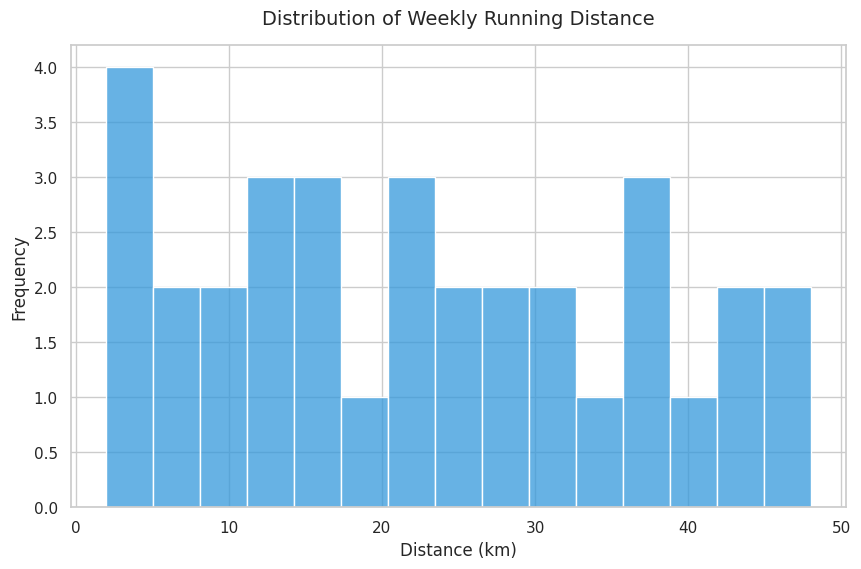

This chart was generated by the following Python code:

import pandas as pd
import seaborn as sns
import matplotlib.pyplot as plt

# Data
data = {
    'distance': [2, 4, 5, 5, 7, 8, 10, 11, 12, 12, 14, 15, 16, 17, 19, 21, 22, 23, 
                 24, 26, 27, 28, 30, 32, 34, 36, 37, 38, 40, 42, 44, 45, 48]
}
df = pd.DataFrame(data)

# Seaborn Histogram
sns.set_theme(style="whitegrid")
plt.figure(figsize=(10, 6))
sns.histplot(df['distance'], color="#3498db", binwidth=3, orientation='vertical')

plt.title('Distribution of Weekly Running Distance', fontsize=14, pad=15)
plt.xlabel('Distance (km)')
plt.ylabel('Frequency')

# Show plot
plt.show()
